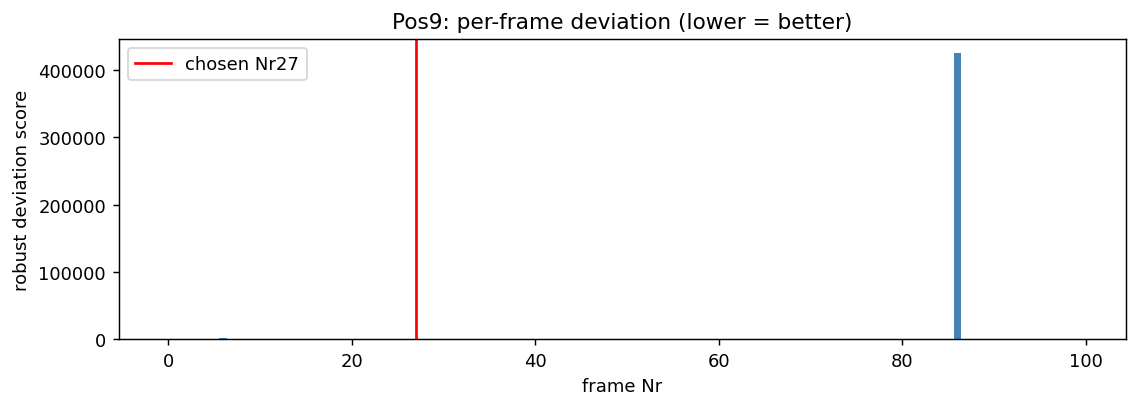

Data behind this chart, as committed beside it:
frame, score, n_missing_dots
0, 0.835, 0
1, 0.8282, 0
2, 0.9085, 0
3, 1.097, 0
4, 0.9289, 0
5, 0.9749, 0
6, 1112, 0
7, 1.065, 0
8, 0.888, 0
9, 0.8168, 0
10, 1.01, 0
11, 0.8654, 0
12, 0.8778, 0
13, 0.8754, 0
14, 0.842, 0
15, 0.8901, 0
16, 0.9497, 0
17, 0.9723, 0
18, 0.9606, 0
19, 0.9792, 0
20, 1.135, 0
21, 1.129, 0
22, 0.832, 0
23, 0.9065, 0
24, 1.063, 0
25, 0.8364, 0
26, 0.9543, 0
27, 0.7708, 0
28, 0.8536, 0
29, 0.8433, 0
30, 0.8431, 0
31, 1.142, 0
32, 1.069, 0
33, 0.8444, 0
34, 0.9834, 0
35, 0.9398, 0
36, 0.8209, 0
37, 0.8718, 0
38, 0.8571, 0
39, 0.8365, 0
40, 1.128, 0
41, 0.8365, 0
42, 1.09, 0
43, 0.95, 0
44, 0.8904, 0
45, 0.8566, 0
46, 1.134, 0
47, 1.049, 0
48, 1.159, 0
49, 0.9714, 0
50, 1.067, 0
51, 0.9013, 0
52, 1.088, 0
53, 1.207, 0
54, 0.9392, 0
55, 1.048, 0
56, 0.8556, 0
57, 0.9184, 0
58, 0.86, 0
59, 0.8799, 0
... 40 more rows
